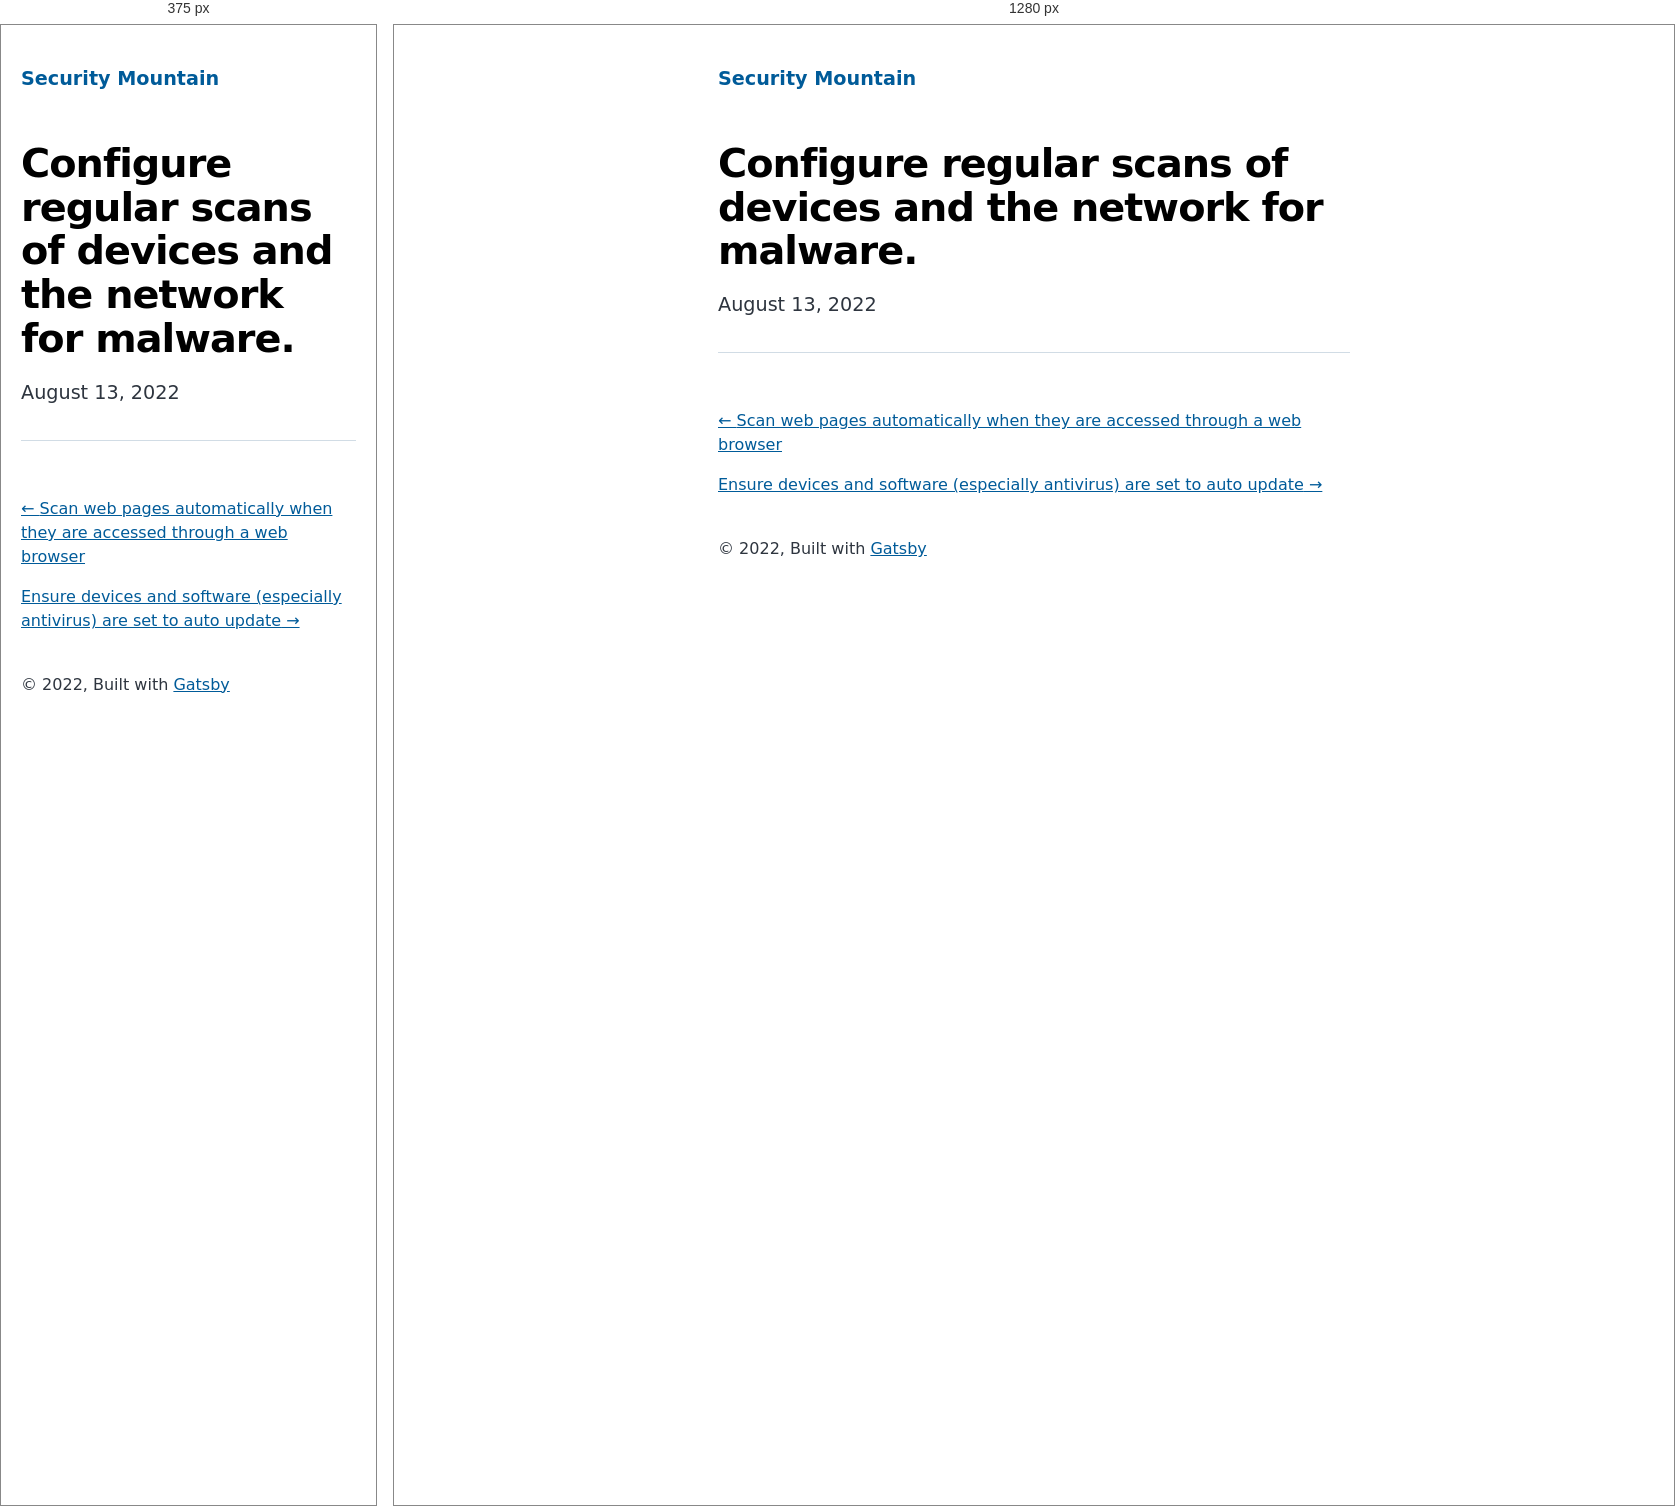
Rendered at 375 px and 1280 px, left to right.

<!-- file: index.html -->
<!DOCTYPE html><html lang="en"><head><meta charSet="utf-8"/><meta http-equiv="x-ua-compatible" content="ie=edge"/><meta name="viewport" content="width=device-width, initial-scale=1, shrink-to-fit=no"/><meta name="generator" content="Gatsby 4.20.0"/><meta name="description" data-gatsby-head="true"/><meta property="og:title" content="Configure regular scans of devices and the network for malware." data-gatsby-head="true"/><meta property="og:description" data-gatsby-head="true"/><meta property="og:type" content="website" data-gatsby-head="true"/><meta name="twitter:card" content="summary" data-gatsby-head="true"/><meta name="twitter:title" content="Configure regular scans of devices and the network for malware." data-gatsby-head="true"/><meta name="twitter:description" data-gatsby-head="true"/><style data-href="/styles.b276c6517d1fae048ef3.css" data-identity="gatsby-global-css">@font-face{font-display:swap;font-family:Montserrat;font-style:normal;font-weight:100;src:local("Montserrat Thin "),local("Montserrat-Thin"),url(/static/montserrat-latin-100-8d7d79679b70dbe27172b6460e7a7910.woff2) format("woff2"),url(/static/montserrat-latin-100-ec38980a9e0119a379e2a9b3dbb1901a.woff) format("woff")}@font-face{font-display:swap;font-family:Montserrat;font-style:italic;font-weight:100;src:local("Montserrat Thin italic"),local("Montserrat-Thinitalic"),url(/static/montserrat-latin-100italic-e279051046ba1286706adc886cf1c96b.woff2) format("woff2"),url(/static/montserrat-latin-100italic-3b325a3173c8207435cd1b76e19bf501.woff) format("woff")}@font-face{font-display:swap;font-family:Montserrat;font-style:normal;font-weight:200;src:local("Montserrat Extra Light "),local("Montserrat-Extra Light"),url(/static/montserrat-latin-200-9d266fbbfa6cab7009bd56003b1eeb67.woff2) format("woff2"),url(/static/montserrat-latin-200-2d8ba08717110d27122e54c34b8a5798.woff) format("woff")}@font-face{font-display:swap;font-family:Montserrat;font-style:italic;font-weight:200;src:local("Montserrat Extra Light italic"),local("Montserrat-Extra Lightitalic"),url(/static/montserrat-latin-200italic-6e5b3756583bb2263eb062eae992735e.woff2) format("woff2"),url(/static/montserrat-latin-200italic-a0d6f343e4b536c582926255367a57da.woff) format("woff")}@font-face{font-display:swap;font-family:Montserrat;font-style:normal;font-weight:300;src:local("Montserrat Light "),local("Montserrat-Light"),url(/static/montserrat-latin-300-00b3e893aab5a8fd632d6342eb72551a.woff2) format("woff2"),url(/static/montserrat-latin-300-ea303695ceab35f17e7d062f30e0173b.woff) format("woff")}@font-face{font-display:swap;font-family:Montserrat;font-style:italic;font-weight:300;src:local("Montserrat Light italic"),local("Montserrat-Lightitalic"),url(/static/montserrat-latin-300italic-56f34ea368f6aedf89583d444bbcb227.woff2) format("woff2"),url(/static/montserrat-latin-300italic-54b0bf2c8c4c12ffafd803be2466a790.woff) format("woff")}@font-face{font-display:swap;font-family:Montserrat;font-style:normal;font-weight:400;src:local("Montserrat Regular "),local("Montserrat-Regular"),url(/static/montserrat-latin-400-b71748ae4f80ec8c014def4c5fa8688b.woff2) format("woff2"),url(/static/montserrat-latin-400-0659a9f4e90db5cf51b50d005bff1e41.woff) format("woff")}@font-face{font-display:swap;font-family:Montserrat;font-style:italic;font-weight:400;src:local("Montserrat Regular italic"),local("Montserrat-Regularitalic"),url(/static/montserrat-latin-400italic-6eed6b4cbb809c6efc7aa7ddad6dbe3e.woff2) format("woff2"),url(/static/montserrat-latin-400italic-7583622cfde30ae49086d18447ab28e7.woff) format("woff")}@font-face{font-display:swap;font-family:Montserrat;font-style:normal;font-weight:500;src:local("Montserrat Medium "),local("Montserrat-Medium"),url(/static/montserrat-latin-500-091b209546e16313fd4f4fc36090c757.woff2) format("woff2"),url(/static/montserrat-latin-500-edd311588712a96bbf435fad264fff62.woff) format("woff")}@font-face{font-display:swap;font-family:Montserrat;font-style:italic;font-weight:500;src:local("Montserrat Medium italic"),local("Montserrat-Mediumitalic"),url(/static/montserrat-latin-500italic-c90ced68b46050061d1a41842d6dfb43.woff2) format("woff2"),url(/static/montserrat-latin-500italic-5146cbfe02b1deea5dffea27a5f2f998.woff) format("woff")}@font-face{font-display:swap;font-family:Montserrat;font-style:normal;font-weight:600;src:local("Montserrat SemiBold "),local("Montserrat-SemiBold"),url(/static/montserrat-latin-600-0480d2f8a71f38db8633b84d8722e0c2.woff2) format("woff2"),url(/static/montserrat-latin-600-b77863a375260a05dd13f86a1cee598f.woff) format("woff")}@font-face{font-display:swap;font-family:Montserrat;font-style:italic;font-weight:600;src:local("Montserrat SemiBold italic"),local("Montserrat-SemiBolditalic"),url(/static/montserrat-latin-600italic-cf46ffb11f3a60d7df0567f8851a1d00.woff2) format("woff2"),url(/static/montserrat-latin-600italic-c4fcfeeb057724724097167e57bd7801.woff) format("woff")}@font-face{font-display:swap;font-family:Montserrat;font-style:normal;font-weight:700;src:local("Montserrat Bold "),local("Montserrat-Bold"),url(/static/montserrat-latin-700-7dbcc8a5ea2289d83f657c25b4be6193.woff2) format("woff2"),url(/static/montserrat-latin-700-99271a835e1cae8c76ef8bba99a8cc4e.woff) format("woff")}@font-face{font-display:swap;font-family:Montserrat;font-style:italic;font-weight:700;src:local("Montserrat Bold italic"),local("Montserrat-Bolditalic"),url(/static/montserrat-latin-700italic-c41ad6bdb4bd504a843d546d0a47958d.woff2) format("woff2"),url(/static/montserrat-latin-700italic-6779372f04095051c62ed36bc1dcc142.woff) format("woff")}@font-face{font-display:swap;font-family:Montserrat;font-style:normal;font-weight:800;src:local("Montserrat ExtraBold "),local("Montserrat-ExtraBold"),url(/static/montserrat-latin-800-db9a3e0ba7eaea32e5f55328ace6cf23.woff2) format("woff2"),url(/static/montserrat-latin-800-4e3c615967a2360f5db87d2f0fd2456f.woff) format("woff")}@font-face{font-display:swap;font-family:Montserrat;font-style:italic;font-weight:800;src:local("Montserrat ExtraBold italic"),local("Montserrat-ExtraBolditalic"),url(/static/montserrat-latin-800italic-bf45bfa14805969eda318973947bc42b.woff2) format("woff2"),url(/static/montserrat-latin-800italic-fe82abb0bcede51bf724254878e0c374.woff) format("woff")}@font-face{font-display:swap;font-family:Montserrat;font-style:normal;font-weight:900;src:local("Montserrat Black "),local("Montserrat-Black"),url(/static/montserrat-latin-900-e66c7edc609e24bacbb705175669d814.woff2) format("woff2"),url(/static/montserrat-latin-900-8211f418baeb8ec880b80ba3c682f957.woff) format("woff")}@font-face{font-display:swap;font-family:Montserrat;font-style:italic;font-weight:900;src:local("Montserrat Black italic"),local("Montserrat-Blackitalic"),url(/static/montserrat-latin-900italic-4454c775e48152c1a72510ceed3603e2.woff2) format("woff2"),url(/static/montserrat-latin-900italic-efcaa0f6a82ee0640b83a0916e6e8d68.woff) format("woff")}@font-face{font-display:swap;font-family:Merriweather;font-style:normal;font-weight:300;src:local("Merriweather Light "),local("Merriweather-Light"),url(/static/merriweather-latin-300-fc117160c69a8ea0851b26dd14748ee4.woff2) format("woff2"),url(/static/merriweather-latin-300-58b18067ebbd21fda77b67e73c241d3b.woff) format("woff")}@font-face{font-display:swap;font-family:Merriweather;font-style:italic;font-weight:300;src:local("Merriweather Light italic"),local("Merriweather-Lightitalic"),url(/static/merriweather-latin-300italic-fe29961474f8dbf77c0aa7b9a629e4bc.woff2) format("woff2"),url(/static/merriweather-latin-300italic-23c3f1f88683618a4fb8d265d33d383a.woff) format("woff")}@font-face{font-display:swap;font-family:Merriweather;font-style:normal;font-weight:400;src:local("Merriweather Regular "),local("Merriweather-Regular"),url(/static/merriweather-latin-400-d9479e8023bef9cbd9bf8d6eabd6bf36.woff2) format("woff2"),url(/static/merriweather-latin-400-040426f99ff6e00b86506452e0d1f10b.woff) format("woff")}@font-face{font-display:swap;font-family:Merriweather;font-style:italic;font-weight:400;src:local("Merriweather Regular italic"),local("Merriweather-Regularitalic"),url(/static/merriweather-latin-400italic-2de7bfeaf08fb03d4315d49947f062f7.woff2) format("woff2"),url(/static/merriweather-latin-400italic-79db67aca65f5285964ab332bd65f451.woff) format("woff")}@font-face{font-display:swap;font-family:Merriweather;font-style:normal;font-weight:700;src:local("Merriweather Bold "),local("Merriweather-Bold"),url(/static/merriweather-latin-700-4b08e01d805fa35d7bf777f1b24314ae.woff2) format("woff2"),url(/static/merriweather-latin-700-22fb8afba4ab1f093b6ef9e28a9b6e92.woff) format("woff")}@font-face{font-display:swap;font-family:Merriweather;font-style:italic;font-weight:700;src:local("Merriweather Bold italic"),local("Merriweather-Bolditalic"),url(/static/merriweather-latin-700italic-cd92541b177652fffb6e3b952f1c33f1.woff2) format("woff2"),url(/static/merriweather-latin-700italic-f87f3d87cea0dd0979bfc8ac9ea90243.woff) format("woff")}@font-face{font-display:swap;font-family:Merriweather;font-style:normal;font-weight:900;src:local("Merriweather Black "),local("Merriweather-Black"),url(/static/merriweather-latin-900-f813fc6a4bee46eda5224ac7ebf1b7be.woff2) format("woff2"),url(/static/merriweather-latin-900-5d4e42cb44410674acd99153d57df032.woff) format("woff")}@font-face{font-display:swap;font-family:Merriweather;font-style:italic;font-weight:900;src:local("Merriweather Black italic"),local("Merriweather-Blackitalic"),url(/static/merriweather-latin-900italic-b7901d85486871c1779c0e93ddd85656.woff2) format("woff2"),url(/static/merriweather-latin-900italic-9647f9fdab98756989a8a5550eb205c3.woff) format("woff")}


/*! normalize.css v8.0.1 | MIT License | github.com/necolas/normalize.css */html{-webkit-text-size-adjust:100%;line-height:1.15}body{margin:0}main{display:block}h1{font-size:2em;margin:.67em 0}hr{box-sizing:content-box;height:0;overflow:visible}pre{font-family:monospace,monospace;font-size:1em}a{background-color:transparent}abbr[title]{border-bottom:none;text-decoration:underline;-webkit-text-decoration:underline dotted;text-decoration:underline dotted}b,strong{font-weight:bolder}code,kbd,samp{font-family:monospace,monospace;font-size:1em}small{font-size:80%}sub,sup{font-size:75%;line-height:0;position:relative;vertical-align:baseline}sub{bottom:-.25em}sup{top:-.5em}img{border-style:none}button,input,optgroup,select,textarea{font-family:inherit;font-size:100%;line-height:1.15;margin:0}button,input{overflow:visible}button,select{text-transform:none}[type=button],[type=reset],[type=submit],button{-webkit-appearance:button}[type=button]::-moz-focus-inner,[type=reset]::-moz-focus-inner,[type=submit]::-moz-focus-inner,button::-moz-focus-inner{border-style:none;padding:0}[type=button]:-moz-focusring,[type=reset]:-moz-focusring,[type=submit]:-moz-focusring,button:-moz-focusring{outline:1px dotted ButtonText}fieldset{padding:.35em .75em .625em}legend{box-sizing:border-box;color:inherit;display:table;max-width:100%;padding:0;white-space:normal}progress{vertical-align:baseline}textarea{overflow:auto}[type=checkbox],[type=radio]{box-sizing:border-box;padding:0}[type=number]::-webkit-inner-spin-button,[type=number]::-webkit-outer-spin-button{height:auto}[type=search]{-webkit-appearance:textfield;outline-offset:-2px}[type=search]::-webkit-search-decoration{-webkit-appearance:none}::-webkit-file-upload-button{-webkit-appearance:button;font:inherit}details{display:block}summary{display:list-item}[hidden]{display:none}:root{--maxWidth-none:"none";--maxWidth-xs:20rem;--maxWidth-sm:24rem;--maxWidth-md:28rem;--maxWidth-lg:32rem;--maxWidth-xl:36rem;--maxWidth-2xl:42rem;--maxWidth-3xl:48rem;--maxWidth-4xl:56rem;--maxWidth-full:"100%";--maxWidth-wrapper:var(--maxWidth-2xl);--spacing-px:"1px";--spacing-0:0;--spacing-1:0.25rem;--spacing-2:0.5rem;--spacing-3:0.75rem;--spacing-4:1rem;--spacing-5:1.25rem;--spacing-6:1.5rem;--spacing-8:2rem;--spacing-10:2.5rem;--spacing-12:3rem;--spacing-16:4rem;--spacing-20:5rem;--spacing-24:6rem;--spacing-32:8rem;--fontFamily-sans:Montserrat,system-ui,-apple-system,BlinkMacSystemFont,"Segoe UI",Roboto,"Helvetica Neue",Arial,"Noto Sans",sans-serif,"Apple Color Emoji","Segoe UI Emoji","Segoe UI Symbol","Noto Color Emoji";--fontFamily-serif:"Merriweather","Georgia",Cambria,"Times New Roman",Times,serif;--font-body:var(--fontFamily-sans);--font-heading:var(--fontFamily-sans);--fontWeight-normal:400;--fontWeight-medium:500;--fontWeight-semibold:600;--fontWeight-bold:700;--fontWeight-extrabold:800;--fontWeight-black:900;--fontSize-root:16px;--lineHeight-none:1;--lineHeight-tight:1.1;--lineHeight-normal:1.5;--lineHeight-relaxed:1.625;--fontSize-0:0.833rem;--fontSize-1:1rem;--fontSize-2:1.2rem;--fontSize-3:1.44rem;--fontSize-4:1.728rem;--fontSize-5:2.074rem;--fontSize-6:2.488rem;--fontSize-7:2.986rem;--color-primary:#005b99;--color-text:#2e353f;--color-text-light:#4f5969;--color-heading:#1a202c;--color-heading-black:#000;--color-accent:#d1dce5}*,:after,:before{box-sizing:border-box}html{-webkit-font-smoothing:antialiased;-moz-osx-font-smoothing:grayscale;font-size:var(--fontSize-root);line-height:var(--lineHeight-normal)}body{color:var(--color-text);font-family:var(--font-body);font-size:var(--fontSize-1)}footer{padding:var(--spacing-6) var(--spacing-0)}hr{background:var(--color-accent);border:0;height:1px}h1,h2,h3,h4,h5,h6{font-family:var(--font-heading);letter-spacing:-.025em;line-height:var(--lineHeight-tight);margin-bottom:var(--spacing-6);margin-top:var(--spacing-12)}h2,h3,h4,h5,h6{color:var(--color-heading);font-weight:var(--fontWeight-bold)}h1{color:var(--color-heading-black);font-size:var(--fontSize-6);font-weight:var(--fontWeight-black)}h2{font-size:var(--fontSize-5)}h3{font-size:var(--fontSize-4)}h4{font-size:var(--fontSize-3)}h5{font-size:var(--fontSize-2)}h6{font-size:var(--fontSize-1)}h1>a,h2>a,h3>a,h4>a,h5>a,h6>a{color:inherit;text-decoration:none}p{--baseline-multiplier:0.179;--x-height-multiplier:0.35;line-height:var(--lineHeight-relaxed);margin:var(--spacing-0) var(--spacing-0) var(--spacing-8) var(--spacing-0)}ol,p,ul{padding:var(--spacing-0)}ol,ul{list-style-image:none;list-style-position:outside;margin-bottom:var(--spacing-8);margin-left:var(--spacing-0);margin-right:var(--spacing-0)}ol li,ul li{padding-left:var(--spacing-0)}li>p,ol li,ul li{margin-bottom:calc(var(--spacing-8)/2)}li :last-child{margin-bottom:var(--spacing-0)}li>ul{margin-left:var(--spacing-8);margin-top:calc(var(--spacing-8)/2)}blockquote{border-left:var(--spacing-1) solid var(--color-primary);color:var(--color-text-light);font-size:var(--fontSize-2);font-style:italic;margin-bottom:var(--spacing-8);margin-left:calc(var(--spacing-6)*-1);margin-right:var(--spacing-8);padding:var(--spacing-0) var(--spacing-0) var(--spacing-0) var(--spacing-6)}blockquote>:last-child{margin-bottom:var(--spacing-0)}blockquote>ol,blockquote>ul{list-style-position:inside}table{border-collapse:collapse;border-spacing:.25rem;margin-bottom:var(--spacing-8);width:100%}table thead tr th{border-bottom:1px solid var(--color-accent)}a{color:var(--color-primary)}a:focus,a:hover{text-decoration:none}.global-wrapper{margin:var(--spacing-0) auto;max-width:var(--maxWidth-wrapper);padding:var(--spacing-10) var(--spacing-5)}.global-header{margin-bottom:var(--spacing-12)}.main-heading{font-size:var(--fontSize-7);margin:0}.post-list-item{margin-bottom:var(--spacing-8);margin-top:var(--spacing-8)}.post-list-item p{margin-bottom:var(--spacing-0)}.post-list-item h2{color:var(--color-primary);font-size:var(--fontSize-4);margin-bottom:var(--spacing-2);margin-top:var(--spacing-0)}.post-list-item header{margin-bottom:var(--spacing-4)}.header-link-home{font-family:var(--font-heading);font-size:var(--fontSize-2);font-weight:var(--fontWeight-bold);text-decoration:none}.blog-post header h1{margin:var(--spacing-0) var(--spacing-0) var(--spacing-4) var(--spacing-0)}.blog-post header p{font-family:var(--font-heading);font-size:var(--fontSize-2)}.blog-post-nav ul{margin:var(--spacing-0)}.gatsby-highlight{margin-bottom:var(--spacing-8)}@media(max-width:42rem){blockquote{margin-left:var(--spacing-0);padding:var(--spacing-0) var(--spacing-0) var(--spacing-0) var(--spacing-4)}ol,ul{list-style-position:inside}}.body-full-screen-wrapper{height:100vh;width:100vw}.welcomeWrapper{background-image:url(/static/background-4c422d0a528df0372379bfeaad3b7115.jpg);background-repeat:no-repeat;background-size:cover;height:100%;width:100%}.welcomeWrapper .modalWelcome{align-items:center;background:#fff;background-color:#fff;border-radius:.5em;box-shadow:0 10px 20px rgba(0,0,0,.2);color:#6b7280;display:flex;flex-direction:column;font-weight:400;height:60%;justify-content:space-evenly;left:50%;line-height:1.4;min-width:300px;position:absolute;top:50%;-webkit-transform:translate(-50%,-50%);transform:translate(-50%,-50%);width:50%}.welcomeWrapper .modalFooter{align-items:center;display:flex;flex-direction:column;justify-content:flex-end;width:100%}.welcomeWrapper .logoheader{padding:10px;width:80%}.welcomeWrapper .qtext{color:#111827;font-size:20px;font-weight:900;line-height:normal;text-align:center}.welcomeWrapper .options{display:flex;gap:20px;padding:10px;width:90%}.welcomeWrapper .btnTile{align-items:center;border:none;border-radius:10px;color:#fff;display:flex;flex-direction:column;flex-grow:1;font-size:18pt;font-weight:700;gap:10px;height:154px;justify-content:center;text-decoration:none}.welcomeWrapper .btnTile i{font-size:24pt}.welcomeWrapper .btnTile p{line-height:1;margin:0;padding:0 20px}.welcomeWrapper .btnPersonal{background:#85d988}.welcomeWrapper .btnBusiness{background:#88afdf}.welcomeWrapper .btnPersonal:hover{background-color:#7bbd7d}.welcomeWrapper .btnBusiness:hover{background-color:#88a2df}code[class*=language-],pre[class*=language-]{word-wrap:normal;background:none;color:#000;font-family:Consolas,Monaco,Andale Mono,Ubuntu Mono,monospace;font-size:1em;-webkit-hyphens:none;hyphens:none;line-height:1.5;-o-tab-size:4;tab-size:4;text-align:left;text-shadow:0 1px #fff;white-space:pre;word-break:normal;word-spacing:normal}code[class*=language-] ::selection,code[class*=language-]::selection,pre[class*=language-] ::selection,pre[class*=language-]::selection{background:#b3d4fc;text-shadow:none}@media print{code[class*=language-],pre[class*=language-]{text-shadow:none}}pre[class*=language-]{margin:.5em 0;overflow:auto;padding:1em}:not(pre)>code[class*=language-],pre[class*=language-]{background:#f5f2f0}:not(pre)>code[class*=language-]{border-radius:.3em;padding:.1em;white-space:normal}.token.cdata,.token.comment,.token.doctype,.token.prolog{color:#708090}.token.punctuation{color:#999}.token.namespace{opacity:.7}.token.boolean,.token.constant,.token.deleted,.token.number,.token.property,.token.symbol,.token.tag{color:#905}.token.attr-name,.token.builtin,.token.char,.token.inserted,.token.selector,.token.string{color:#690}.language-css .token.string,.style .token.string,.token.entity,.token.operator,.token.url{background:hsla(0,0%,100%,.5);color:#9a6e3a}.token.atrule,.token.attr-value,.token.keyword{color:#07a}.token.class-name,.token.function{color:#dd4a68}.token.important,.token.regex,.token.variable{color:#e90}.token.bold,.token.important{font-weight:700}.token.italic{font-style:italic}.token.entity{cursor:help}</style><title data-gatsby-head="true">Configure regular scans of devices and the network for malware. | Security Mountain</title><link rel="stylesheet" type="text/css" href="https://cdnjs.cloudflare.com/ajax/libs/font-awesome/6.1.2/css/all.min.css" data-gatsby-head="true"/><link rel="alternate" type="application/rss+xml" title="Security Mountain RSS Feed" href="/rss.xml"/></head><body><div id="___gatsby"><div style="outline:none" tabindex="-1" id="gatsby-focus-wrapper"><div class="global-wrapper" data-is-root-path="false"><header class="global-header"><a class="header-link-home" href="/">Security Mountain</a></header><main><article class="blog-post" itemscope="" itemType="http://schema.org/Article"><header><h1 itemProp="headline">Configure regular scans of devices and the network for malware.</h1><p>August 13, 2022</p></header><section itemProp="articleBody"></section><hr/><footer></footer></article><nav class="blog-post-nav"><ul style="display:flex;flex-wrap:wrap;justify-content:space-between;list-style:none;padding:0"><li><a rel="prev" href="/business/malware-protection-scan-web-pages-on-access/">← <!-- -->Scan web pages automatically when they are accessed through a web browser</a></li><li><a rel="next" href="/business/malware-protection-updates/">Ensure devices and software (especially antivirus) are set to auto update<!-- --> →</a></li></ul></nav></main><footer>© <!-- -->2022<!-- -->, Built with<!-- --> <a href="https://www.gatsbyjs.com">Gatsby</a></footer></div></div><div id="gatsby-announcer" style="position:absolute;top:0;width:1px;height:1px;padding:0;overflow:hidden;clip:rect(0, 0, 0, 0);white-space:nowrap;border:0" aria-live="assertive" aria-atomic="true"></div></div><script id="gatsby-script-loader">/*<![CDATA[*/window.pagePath="/business/malware-protection-scheduled-scans/";window.___webpackCompilationHash="32d50cbf0f6a358f7d03";/*]]>*/</script><script id="gatsby-chunk-mapping">/*<![CDATA[*/window.___chunkMapping={"polyfill":["/polyfill-afa68794cf9a69af341a.js"],"app":["/app-e2b6fcbee1fd0f473527.js"],"component---src-pages-404-js":["/component---src-pages-404-js-e2d375682193ebb54a16.js"],"component---src-pages-business-js":["/component---src-pages-business-js-97221986565ec097dae3.js"],"component---src-pages-index-js":["/component---src-pages-index-js-36e9c723b015ecd5d7e9.js"],"component---src-pages-individual-js":["/component---src-pages-individual-js-f9f080c9aaaa2d5ff2d7.js"],"component---src-templates-blog-post-js":["/component---src-templates-blog-post-js-4a219f53f7469e9bab62.js"]};/*]]>*/</script><script src="/polyfill-afa68794cf9a69af341a.js" nomodule=""></script><script src="/app-e2b6fcbee1fd0f473527.js" async=""></script><script src="/framework-0ff3ad83d0d20e5cd061.js" async=""></script><script src="/webpack-runtime-882647525e0c1c370994.js" async=""></script></body></html>